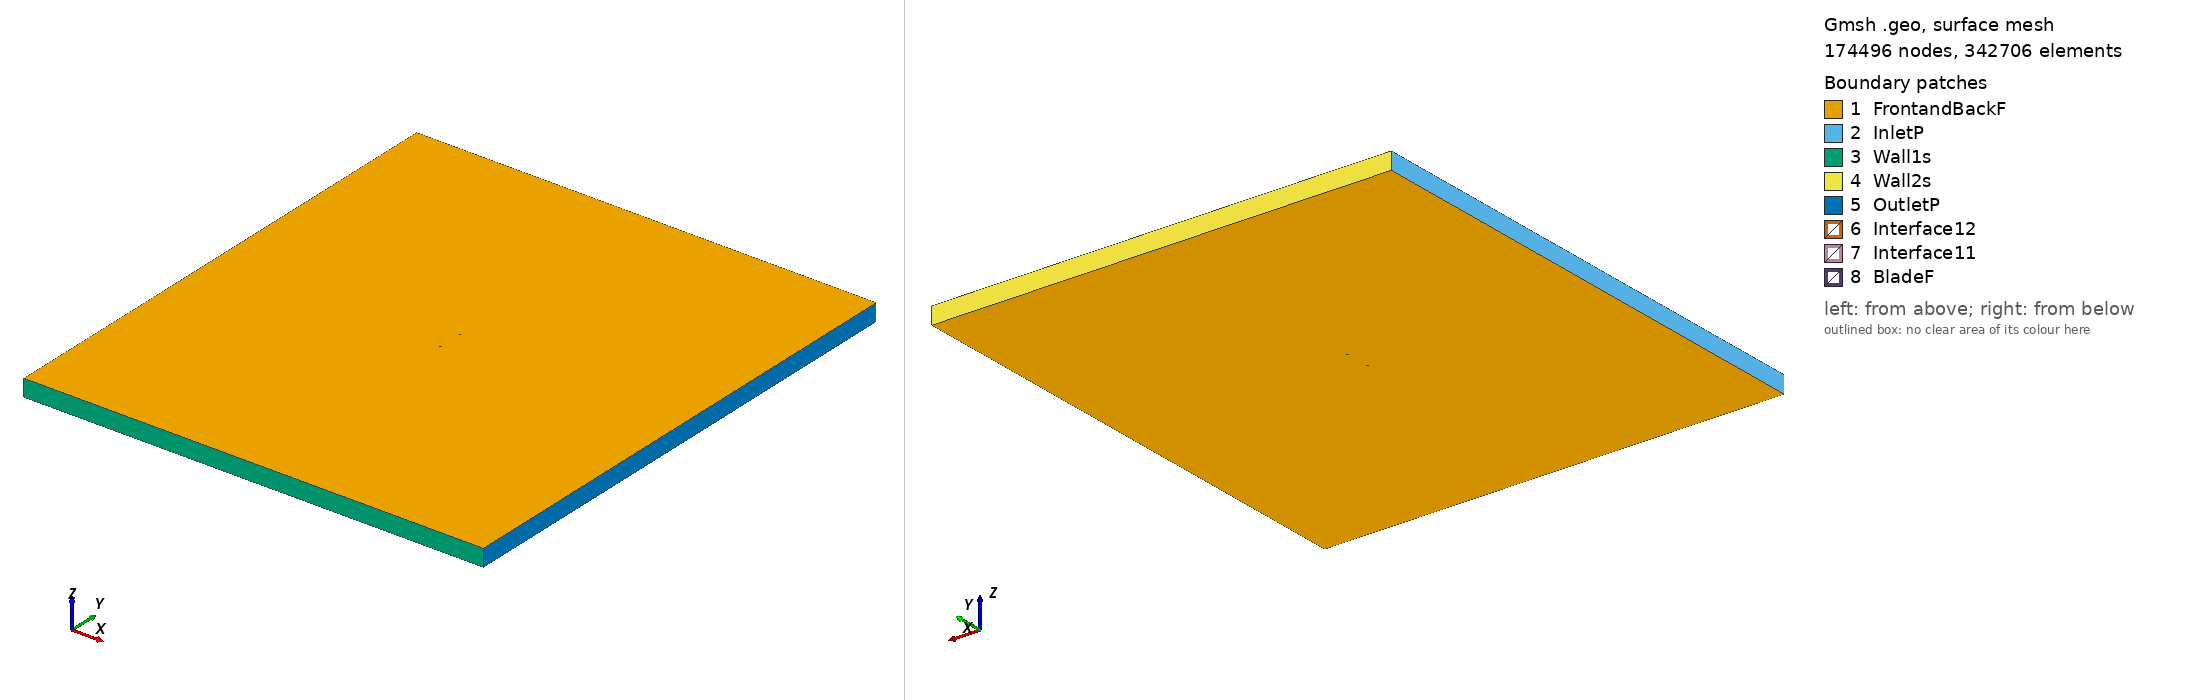

Gmsh geometry script, surface-meshed: 174496 nodes, 342706 surface elements. Boundary patches (legend numbers): 1 FrontandBackF, 2 InletP, 3 Wall1s, 4 Wall2s, 5 OutletP, 6 Interface12, 7 Interface11, 8 BladeF. Left view from above one corner, right view from below the opposite corner. Legend entries are the model's physical surfaces. The drawing asked Gmsh for element sizes between 1% and 20% of the model's largest extent; the script's own settings can give other sizes.

=== n9_tsr_1.7904_aoa_-9.0712.geo (drawn) ===
SetFactory("OpenCASCADE");

Point(1) = {0.074528, 0.749427, 0, 1.0};
Point(2) = {0.066869, 0.749829, 0, 1.0};
Point(3) = {0.059280, 0.749788, 0, 1.0};
Point(4) = {0.044056, 0.750000, 0, 1.0};
Point(5) = {0.028918, 0.749679, 0, 1.0};
Point(6) = {0.013803, 0.749210, 0, 1.0};
Point(7) = {-0.001265, 0.748445, 0, 1.0};
Point(8) = {-0.016224, 0.746999, 0, 1.0};
Point(9) = {-0.031093, 0.744989, 0, 1.0};
Point(10) = {-0.045859, 0.742328, 0, 1.0};
Point(11) = {-0.053146, 0.740405, 0, 1.0};
Point(12) = {-0.060354, 0.737978, 0, 1.0};
Point(13) = {-0.063944, 0.736676, 0, 1.0};
Point(14) = {-0.067495, 0.735137, 0, 1.0};
Point(15) = {-0.070957, 0.733035, 0, 1.0};
Point(16) = {-0.072620, 0.731554, 0, 1.0};
Point(17) = {-0.074062, 0.728696, 0, 1.0};
Point(18) = {-0.071972, 0.727495, 0, 1.0};
Point(19) = {-0.070035, 0.727258, 0, 1.0};
Point(20) = {-0.066237, 0.727257, 0, 1.0};
Point(21) = {-0.062492, 0.727581, 0, 1.0};
Point(22) = {-0.058770, 0.728054, 0, 1.0};
Point(23) = {-0.051311, 0.728910, 0, 1.0};
Point(24) = {-0.043905, 0.730093, 0, 1.0};
Point(25) = {-0.029093, 0.732458, 0, 1.0};
Point(26) = {-0.014285, 0.734852, 0, 1.0};
Point(27) = {0.000513, 0.737306, 0, 1.0};
Point(28) = {0.015316, 0.739730, 0, 1.0};
Point(29) = {0.030129, 0.742095, 0, 1.0};
Point(30) = {0.044950, 0.744401, 0, 1.0};
Point(31) = {0.059777, 0.746677, 0, 1.0};
Point(32) = {0.067186, 0.747845, 0, 1.0};
Point(33) = {0.074594, 0.749012, 0, 1.0};
Point(34) = {-0.074528, -0.749427, 0, 1.0};
Point(35) = {-0.066869, -0.749829, 0, 1.0};
Point(36) = {-0.059280, -0.749788, 0, 1.0};
Point(37) = {-0.044056, -0.750000, 0, 1.0};
Point(38) = {-0.028918, -0.749679, 0, 1.0};
Point(39) = {-0.013803, -0.749210, 0, 1.0};
Point(40) = {0.001265, -0.748445, 0, 1.0};
Point(41) = {0.016224, -0.746999, 0, 1.0};
Point(42) = {0.031093, -0.744989, 0, 1.0};
Point(43) = {0.045859, -0.742328, 0, 1.0};
Point(44) = {0.053146, -0.740405, 0, 1.0};
Point(45) = {0.060354, -0.737978, 0, 1.0};
Point(46) = {0.063944, -0.736676, 0, 1.0};
Point(47) = {0.067495, -0.735137, 0, 1.0};
Point(48) = {0.070957, -0.733035, 0, 1.0};
Point(49) = {0.072620, -0.731554, 0, 1.0};
Point(50) = {0.074062, -0.728696, 0, 1.0};
Point(51) = {0.071972, -0.727495, 0, 1.0};
Point(52) = {0.070035, -0.727258, 0, 1.0};
Point(53) = {0.066237, -0.727257, 0, 1.0};
Point(54) = {0.062492, -0.727581, 0, 1.0};
Point(55) = {0.058770, -0.728054, 0, 1.0};
Point(56) = {0.051311, -0.728910, 0, 1.0};
Point(57) = {0.043905, -0.730093, 0, 1.0};
Point(58) = {0.029093, -0.732458, 0, 1.0};
Point(59) = {0.014285, -0.734852, 0, 1.0};
Point(60) = {-0.000513, -0.737306, 0, 1.0};
Point(61) = {-0.015316, -0.739730, 0, 1.0};
Point(62) = {-0.030129, -0.742095, 0, 1.0};
Point(63) = {-0.044950, -0.744401, 0, 1.0};
Point(64) = {-0.059777, -0.746677, 0, 1.0};
Point(65) = {-0.067186, -0.747845, 0, 1.0};
Point(66) = {-0.074594, -0.749012, 0, 1.0};

// Lines: first blade (splines 1-4)
Spline(1) = {1:9};
Spline(2) = {9:25};
Spline(3) = {25:33};
Spline(4) = {33,1};

// Lines: second blade (splines 5-8)
Spline(5) = {34:42};
Spline(6) = {42:58};
Spline(7) = {58:66};
Spline(8) = {66,34};

// Outer domain (points 20001-4 and lines)
Point(67) = {-13.50000000, -15.00000000, 0, 1.0};
Point(68) = {-13.50000000, 15.00000000, 0, 1.0};
Point(69) = {13.50000000, 15.00000000, 0, 1.0};
Point(70) = {13.50000000, -15.00000000, 0, 1.0};
Line(11) = {67, 68};
Line(12) = {68, 69};
Line(13) = {69, 70};
Line(14) = {67, 70};

// Interface (between moving and stationary domain) (circles)
Circle(9) = {0, 0, 0, 0.80000000, 0, 2*Pi};
Circle(10) = {0, 0, 0, 0.80000000, 0, 2*Pi};

// Loops collect Lines/Splines/etc (blade1, blade2, domain, first circle)
Line Loop(1) = {1:4};
Line Loop(2) = {5:8};
Line Loop(3) = {11,12,13,-14};
Line Loop(4) = {9};

// BooleanDifference cuts out the circle/interface from the domain
Plane Surface(1) = {3};
Plane Surface(2) = {4};
BooleanDifference{ Surface{1}; Delete;}{ Surface{2}; Delete;}

// This one cuts out the blades from the inner circle/interface
Line Loop(6) = {10};
Plane Surface(5) = {6};
Plane Surface(6) = {1};
Plane Surface(7) = {2};
BooleanDifference{ Surface{5}; Delete;}{ Surface{6,7}; Delete;}

// extrude to 3rd dimension
Extrude {0, 0, 1} {Surface{1}; Surface{5}; Layers{1}; Recombine;}

// Physical Surfaces are the named boundaries (patches)
Physical Surface("Interface11") = {12};
Physical Surface("Interface12") = {10};

// sides of domain
Physical Surface("InletP") = {6};
Physical Surface("OutletP") = {9};

// top and bottom of domain
Physical Surface("Wall1s") = {7};
Physical Surface("Wall2s") = {8};

// Check FrontandBackF by ensuring there is nothing in the 3rd dimension
Physical Surface("FrontandBackF") = {1,11,5,21};
Physical Surface("BladeF") = {13:20};
Physical Volume("Turbine") = {2};
Physical Volume("Farfield") = {1};

// settings for airfoil boundary layer
Field[1] = BoundaryLayer;
Field[1].EdgesList = {1:8};
Field[1].hwall_n = 1e-3;
Field[1].thickness = 1.5e-2;
Field[1].ratio = 1.05;
Field[1].Quads = 1;
BoundaryLayer Field = 1;

// control points for mesh (blade and interface)
// floor((arc length / 1.5mm)/ 6) -> Transfinite Line
Transfinite Line {1,2,3,5,6,7} = 33 Using Progression 1;
Transfinite Line {4,8} = 1 Using Progression 1;
Transfinite Line {9, 15} = 800 Using Progression 1;

// For more information on gmsh syntax, visit http://gmsh.info/doc/texinfo/gmsh.html
